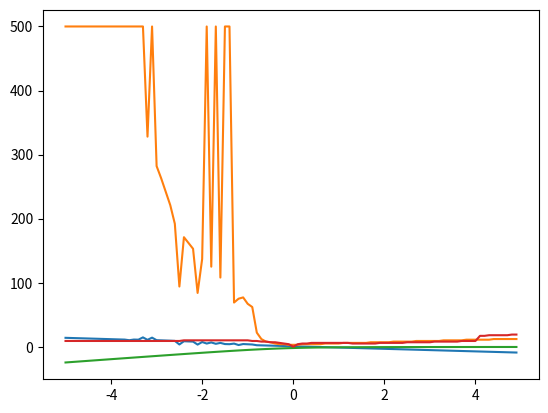

This figure's Python source:
import numpy as np
import scipy
import matplotlib.pyplot as plt

def make_list_of_single_particle_states(pmax):
    '''
    Creates a basis of single-particle states for the pairing Hamiltonian given a number of levels pmax.

    Args:
        pmax: integer >= 1 indicating the number of levels

    Returns:
        List of states (p, sigma) in the single-particle basis.
    '''
    
    states = []

    # My solution
    for p in range(1, pmax + 1):
        for sigma in [-1, 1]:
            states.append((p, sigma))

    return states

# This is code to test your implementation. It is not comprehensive.
for pmax in [2, 4, 8]:
  assert len(make_list_of_single_particle_states(pmax)) == pmax * 2

def make_1body_hamiltonian(basis, delta_eps):
    '''
    Builds 1-body Hamiltonian for pairing Hamiltonian given a basis and an input coupling delta_eps.

    Args:
        basis: List of single-particle states (p, sigma).
        delta_eps: The one-body coupling for the pairing Hamiltonian.

    Returns:
        1-body Hamiltonian as matrix.
    '''
    dim = len(basis)
    h1 = np.zeros((dim, dim))

    # My solution
    for i in range(dim):
        for j in range(dim):
            # (i == j) -> (p_i == p_j) and (sigma_i == sigma_j)
            if i == j:
                p, _ = basis[i]
                h1[i,j] = delta_eps * (p - 1)
    
    return h1

# This is code to test your implementation. It is not comprehensive.
def norm(mat):
    return np.sum(np.power(np.abs(mat), 2))

for pmax in [2, 4, 8]:
    basis = make_list_of_single_particle_states(pmax)
    for delta_eps in [1.0, 5.0]:
        h1 = make_1body_hamiltonian(basis, delta_eps)
        assert h1.shape == (len(basis), len(basis))
        assert norm(h1 - np.diag(np.diag(h1))) < 1e-12
        assert norm(h1) > 1e-12

def check_1body_operator_is_hermitian(h1):
    '''
    Checks that a 1-body operator is Hermitian based on its matrix elements.

    Args:
        h1: The 1-body matrix elements.

    Returns:
        bool: True if Hermitian, False otherwise.
    '''
    
    # My solution
    dim = len(h1)
    for i in range(dim):
        for j in range(dim):
            if abs(h1[i, j] - h1[j, i]) > 1e-10:
                return False
    
    return True

for pmax in [2, 4, 8]:
    basis = make_list_of_single_particle_states(pmax)
    for delta_eps in [1.0, 5.0]:
        h1 = make_1body_hamiltonian(basis, delta_eps)
        assert check_1body_operator_is_hermitian(h1)

def create_state_occupation_numbers(basis, occupied_states):
    '''
    Generates list of occupation numbers for basis based on given occupied states.

    Args:
        basis: List of single-particle states (p, sigma).
        occupied_states: List of occupied single-particle states (p, sigma).

    Returns:
        occupation_numbers: List of integers, where occupation_numbers[i] = 1 if basis[i] is in occupied_states.
    '''
    assert len(occupied_states) <= len(basis)
    occupation_numbers = [0] * len(basis)
    
    # My solution
    for i, state in enumerate(basis):
        if state in occupied_states:
            occupation_numbers[i] = 1
    
    return occupation_numbers

def evaluate_1body_energy_from_occupation_numbers(h1, occupation_numbers):
    '''
    Evaluates energy expectation value of state.

    Args:
        h1: 1-body matrix elements of Hamiltonian.
        occupation_numbers: List of occupation numbers.

    Returns:
        energy: Energy expectation value of state.
    '''
    energy = 0.0
    
    # My solution
    dim = len(occupation_numbers)
    for i in range(dim):
        energy += occupation_numbers[i] * h1[i, i]
    
    return energy

# My code
pmax = 4
n_fermions = 4
delta_eps = 1

# Build basis
basis = make_list_of_single_particle_states(pmax)

# Build H1
h1 = make_1body_hamiltonian(basis, delta_eps)

# Build all possible states of n-fermions
from itertools import combinations
all_possible_occupied_combinations = list(combinations(basis, n_fermions))
print(f"There are {len(all_possible_occupied_combinations)} possible states.")
# Alternatively, you can get this analytically by evaluating 8 choose 4.

# Determine min and max energy state
e_min = 0.0
state_min = None
e_max = 0.0
state_max = None
for occed_states in all_possible_occupied_combinations:
    occs = create_state_occupation_numbers(basis, occed_states)
    e = evaluate_1body_energy_from_occupation_numbers(h1, occs)
    if state_min is None or e < e_min:
        e_min = e
        state_min = occed_states
    if state_max is None or e > e_max:
        e_max = e
        state_max = occed_states

print(f"State with minimum energy {e_min}")
print(f"Occupied sp states: {state_min}")
print(f"State with maximum energy {e_max}")
print(f"Occupied sp states: {state_max}")

def make_2body_hamiltonian_pairing_interaction(basis, g):
    '''
    Builds 2-body Hamiltonian matrix elements for a given basis and coupling g.

    Args:
        basis: List of single-particle states (p, sigma).
        g: 2-body pairing coupling (g > 0 is attractive).

    Returns:
        h2: 2-body Hamiltonian matrix elements H_{ijkl} as a 4-dimensional array.
    '''
    h2 = np.zeros((len(basis), len(basis), len(basis), len(basis)))

    for i, state_i in enumerate(basis):
        p_i, sigma_i = state_i
        for j, state_j in enumerate(basis):
            p_j, sigma_j = state_j

            # Can skip because of antisymmetry
            if i == j:
                continue
            for k, state_k in enumerate(basis):
                p_k, sigma_k = state_k
                for l, state_l in enumerate(basis):
                    p_l, sigma_l = state_l

                    if k == l:
                        continue

                    # Check that we have pairs in (i, j) and (k, l)
                    if (
                        p_i == p_j
                        and sigma_i != sigma_j
                        and p_k == p_l
                        and sigma_k != sigma_l
                    ):
                        # This logic is needed for antisymmetry
                        if sigma_i == sigma_k:
                            h2[i, j, k, l] = -1 * g
                        else:
                            h2[i, j, k, l] = 1 * g                    

    return h2

def check_2body_operator_is_hermitian(h2):
    '''
    Checks that a 2-body operator is Hermitian.

    Args:
        h2: 2-body matrix elements as a 4-dimensional array.

    Return:
        bool, True if Hermitian, False otherwise.
    '''
    dim = len(h2)
    for i in range(dim):
        for j in range(dim):
            for k in range(dim):
                for l in range(dim):
                    if abs(h2[i, j, k, l] - h2[k, l, i, j]) > 1e-10:
                        return False

    return True


def check_2body_matrix_elements_are_antisymmetric(h2):
    '''
    Checks that 2-body matrix elements are antisymmetric.

    Args:
        h2: 2-body matrix elements as a 4-dimensional array.

    Return:
        bool, True if antisymmetric, False otherwise.
    '''
    dim = len(h2)
    for i in range(dim):
        for j in range(dim):
            for k in range(dim):
                for l in range(dim):
                    if abs(h2[i, j, k, l] - (-1) * h2[j, i, k, l]) > 1e-10:
                        return False
                    if abs(h2[i, j, k, l] - (-1) * h2[i, j, l, k]) > 1e-10:
                        return False
                    if abs(h2[i, j, k, l] -  h2[j, i, l, k]) > 1e-10:
                        return False

    return True

# Code to check that h2 is antisymmetric and Hermitian.
g = 2.0
h2 = make_2body_hamiltonian_pairing_interaction(basis, g)

print(f"H2 is Hermitian: {check_2body_operator_is_hermitian(h2)}")
print(f"H2 is antisymmetric: {check_2body_matrix_elements_are_antisymmetric(h2)}")

def evaluate_1and2body_energy_from_occupation_numbers(h1, h2, occupation_numbers):
    '''
    Evaluates energy expectation value of state.

    Args:
        h1: 1-body matrix elements of Hamiltonian.
        h2: 2-body matrix elements of Hamiltonian.
        occupation_numbers: List of occupation numbers.

    Returns:
        energy: Energy expectation value of state.
    '''
    energy = 0.0
    
    # My solution
    dim = len(occupation_numbers)
    for i in range(dim):
        energy += occupation_numbers[i] * h1[i, i]
        for j in range(dim):
            energy += 0.5 * occupation_numbers[i] * occupation_numbers[j] * h2[i, j, i, j]

    return energy

# Code to check your implementation here.
# Use 
# - pmax = 4
# - 4 fermions in the lowest energy configuration
# - delta_eps = 1
# - g = 2
# The value of E should be -2.0. If it is not, check your normalization of g.

# My code
pmax = 4
n_fermions = 4
delta_eps = 1
g = 2

# Build basis
basis = make_list_of_single_particle_states(pmax)

# Build H1, H2
h1 = make_1body_hamiltonian(basis, delta_eps)
h2 = make_2body_hamiltonian_pairing_interaction(basis, g)

# Make occupations
occs = create_state_occupation_numbers(basis, [(1, -1), (1, 1), (2, -1), (2, 1)])

e = evaluate_1and2body_energy_from_occupation_numbers(h1, h2, occs)

print(f"E = {e}")

def construct_new_density(coeffs, occupation_numbers):
    '''
    Constructs 1-body density matrix.

    Args:
        coeffs: Matrix of coefficients from the starting basis to the new basis.
        occupation_numbers: List of occupation numbers for single-particle states in the new basis.
        
    Returns:
        density: 1-body density matrix representing the many-body state in the starting basis.
    '''
    dim = len(occupation_numbers)
    assert coeffs.shape == (dim, dim)
    density = np.zeros((dim, dim))

    density = coeffs.T @ np.diag(occupation_numbers) @ coeffs

    return density

# Code to check density matrix here.
coeffs = np.identity(len(occs))
density = construct_new_density(coeffs, occs)
print(density)

def compute_fock_matrix_from_density(h1, h2, density):
    '''
    Computes Fock matrix from a given density.

    Args:
        h1: 1-body Hamiltonian matrix elements.
        h2: 2-body Hamiltonian matrix elements.
        density: 1-body density matrix.

    Returns:
        f: Fock matrix.
    '''
    f = np.zeros_like(h1)

    f = np.einsum("ikjl,kl->ij", h2, density) + h1

    return f

# Code to check Fock matrix here
f = compute_fock_matrix_from_density(h1, h2, density)
print(f)

def eval_2body_hamiltonian_nonpairing_interaction_matrix_element(basis, i, j, k, l, g_hop):
    '''
    Evaluates single matrix element H'_{ijkl}.
    '''
    pi, sigi = basis[i]
    pj, sigj = basis[j]
    pk, sigk = basis[k]
    pl, sigl = basis[l]

    if abs(pi - pj) != 1:
        return 0.0
    if abs(pk - pl) != 1:
        return 0.0
    if sigi != sigj:
        return 0.0
    if sigk != sigl:
        return 0.0

    # Account for antisymmetry
    as_factor = 1
    if sigi != sigk:
        as_factor *= -1
    if pi > pj:
        as_factor *= -1
    if pk > pl:
        as_factor *= -1
    return as_factor * g_hop


def make_2body_hamiltonian_nonpairing_interaction(basis, g_hop):
    '''
    Builds 2-body Hamiltonian matrix elements for the added interaction for a given basis and coupling g_hop.

    Args:
        basis: List of single-particle states (p, sigma).
        g_hop: 2-body nearest neighbor coupling.

    Returns:
        h2: 2-body Hamiltonian matrix elements H_{ijkl} as a 4-dimensional array.
    '''
    dim = len(basis)
    h2 = np.zeros((dim, dim, dim, dim))

    for i in range(dim):
        for j in range(dim):
            for k in range(dim):
                for l in range(dim):
                    h2[i, j, k, l] = eval_2body_hamiltonian_nonpairing_interaction_matrix_element(basis, i, j, k, l, g_hop)

    return h2

# Check Hermiticity and antisymmetry here.
g_hop = -0.5
h2p = make_2body_hamiltonian_nonpairing_interaction(basis, g_hop)

print(f"H2 is Hermitian: {check_2body_operator_is_hermitian(h2p)}")
print(f"H2 is antisymmetric: {check_2body_matrix_elements_are_antisymmetric(h2p)}")

e = evaluate_1and2body_energy_from_occupation_numbers(h1, h2 + h2p, occs)

print(f"E = {e}")

h2f = h2 + h2p

# Code to show that the Fock matrix for the new Hamiltonian is not diagonal.
f = compute_fock_matrix_from_density(h1, h2f, density)
print(f)

def diagonalize_fock_matrix(f):
    '''
    Diagonalizes the Fock matrix and returns the transformation coefficients C_{ibar, i}.$

    Args:
        f: Fock matrix.

    Returns:
        coeffs: Matrix of expansion coefficients of new basis in terms of starting basis. Specifically,
            coeffs[ibar, :] should be the full eigenvector corresponding to the new state |ibar> = sum_i C_{ibar, i} |i>.
    '''
    coeffs = np.zeros_like(f)

    _, coeffs = scipy.linalg.eigh(f)

    # Scipy returns our coefficients in a different format (with eigenvectors as columns, not rows).
    coeffs = coeffs.T

    return coeffs

def evaluate_1and2body_energy_from_density(h1, h2, density):
    '''
    Evaluates energy expectation value of state.

    Args:
        h1: 1-body matrix elements of Hamiltonian.
        h2: 2-body matrix elements of Hamiltonian.
        density: Density matrix of state.

    Returns:
        energy: Energy expectation value of state.
    '''
    energy = 0.0

    rho = density

    energy += np.einsum("ij,ij", rho, h1)
    energy += 0.5 * np.einsum("ij,kl,ikjl", rho, rho, h2)

    return energy

# My solution
new_coeffs = diagonalize_fock_matrix(f)
new_density = construct_new_density(new_coeffs, occs)
new_e = evaluate_1and2body_energy_from_density(h1, h2f, new_density)
print(new_e)

def solve_hartree_fock_iteratively(h1, h2, occupation_numbers, verbose=True):
    '''
    Solve the Hartree-Fock equations for a given Hamiltonian and occupation numbers.

    Args:
        h1: 1-body matrix elements of Hamiltonian.
        h2: 2-body matrix elements of Hamiltonian.
        occupation_numbers: List of occupation numbers.

    Returns:
        e: HF energy.
        density: HF density matrix.
        coeffs: HF basis coefficients.
        n_iters: Number of iterations required to reach convergence.
    '''
    dim = len(occupation_numbers)
    assert h1.shape == (dim, dim)
    assert h2.shape == (dim, dim, dim, dim)

    e = 0.0
    rho = np.zeros((dim, dim))
    coeffs = np.zeros((dim, dim))
    n_iters = 0

    # My solution
    max_iters = 500
    energy_convergence_criterion = 1e-4

    occs = occupation_numbers

    coeffs = np.identity(dim)
    rho = construct_new_density(coeffs, occs)
    e_prev = evaluate_1and2body_energy_from_density(h1, h2, rho)

    for i in range(max_iters):

        f = compute_fock_matrix_from_density(h1, h2, rho)
        coeffs = diagonalize_fock_matrix(f)
        rho = construct_new_density(coeffs, occs)

        e = evaluate_1and2body_energy_from_density(h1, h2, rho)

        if abs(e - e_prev) < energy_convergence_criterion:
            break
        else:
            if verbose:
                print(f"HF iter {n_iters}: E_{n_iters} = {e_prev} -> E_{n_iters + 1} = {e}")
            n_iters += 1
            e_prev = e
            

    return e, rho, coeffs, n_iters

# Code to check HF result for specific values of couplings.
e, rho, coeffs, n_iters = solve_hartree_fock_iteratively(h1, h2f, occs)

print(f"HF solved in {n_iters} iterations, E_HF = {e}")

print(coeffs)

# My code
pmax = 4
n_fermions = 4
delta_eps = 1

# Build basis
basis = make_list_of_single_particle_states(pmax)

# Build H1
h1 = make_1body_hamiltonian(basis, delta_eps)

# Make occupations
occs = create_state_occupation_numbers(basis, [(1, -1), (1, 1), (2, -1), (2, 1)])

# Fix g_hop to -0.5
g_hop = -0.5
h2p = make_2body_hamiltonian_nonpairing_interaction(basis, g_hop)

# Vary g in somewhat reasonable range
g_vals = np.arange(-5.0, 5.0, 0.1)
e_vals_g = []
n_iters_g = []
for g in g_vals:
    h2 = make_2body_hamiltonian_pairing_interaction(basis, g)

    h2f = h2p + h2
    e, rho, coeffs, n_iters = solve_hartree_fock_iteratively(h1, h2f, occs, verbose=False)

    e_vals_g.append(e)
    n_iters_g.append(n_iters)

# Fix g to 2.0
g = 2.0
h2 = make_2body_hamiltonian_pairing_interaction(basis, g)

# Vary g_hop in somewhat reasonable range
g_hop_vals = np.arange(-5.0, 5.0, 0.1)
e_vals_g_hop = []
n_iters_g_hop = []
for g_hop in g_hop_vals:
    h2p = make_2body_hamiltonian_nonpairing_interaction(basis, g_hop)

    h2f = h2p + h2
    e, rho, coeffs, n_iters = solve_hartree_fock_iteratively(h1, h2f, occs, verbose=False)

    e_vals_g_hop.append(e)
    n_iters_g_hop.append(n_iters)

plt.plot(g_vals, e_vals_g)

plt.plot(g_vals, n_iters_g)

plt.plot(g_hop_vals, e_vals_g_hop)

plt.plot(g_hop_vals, n_iters_g_hop)

